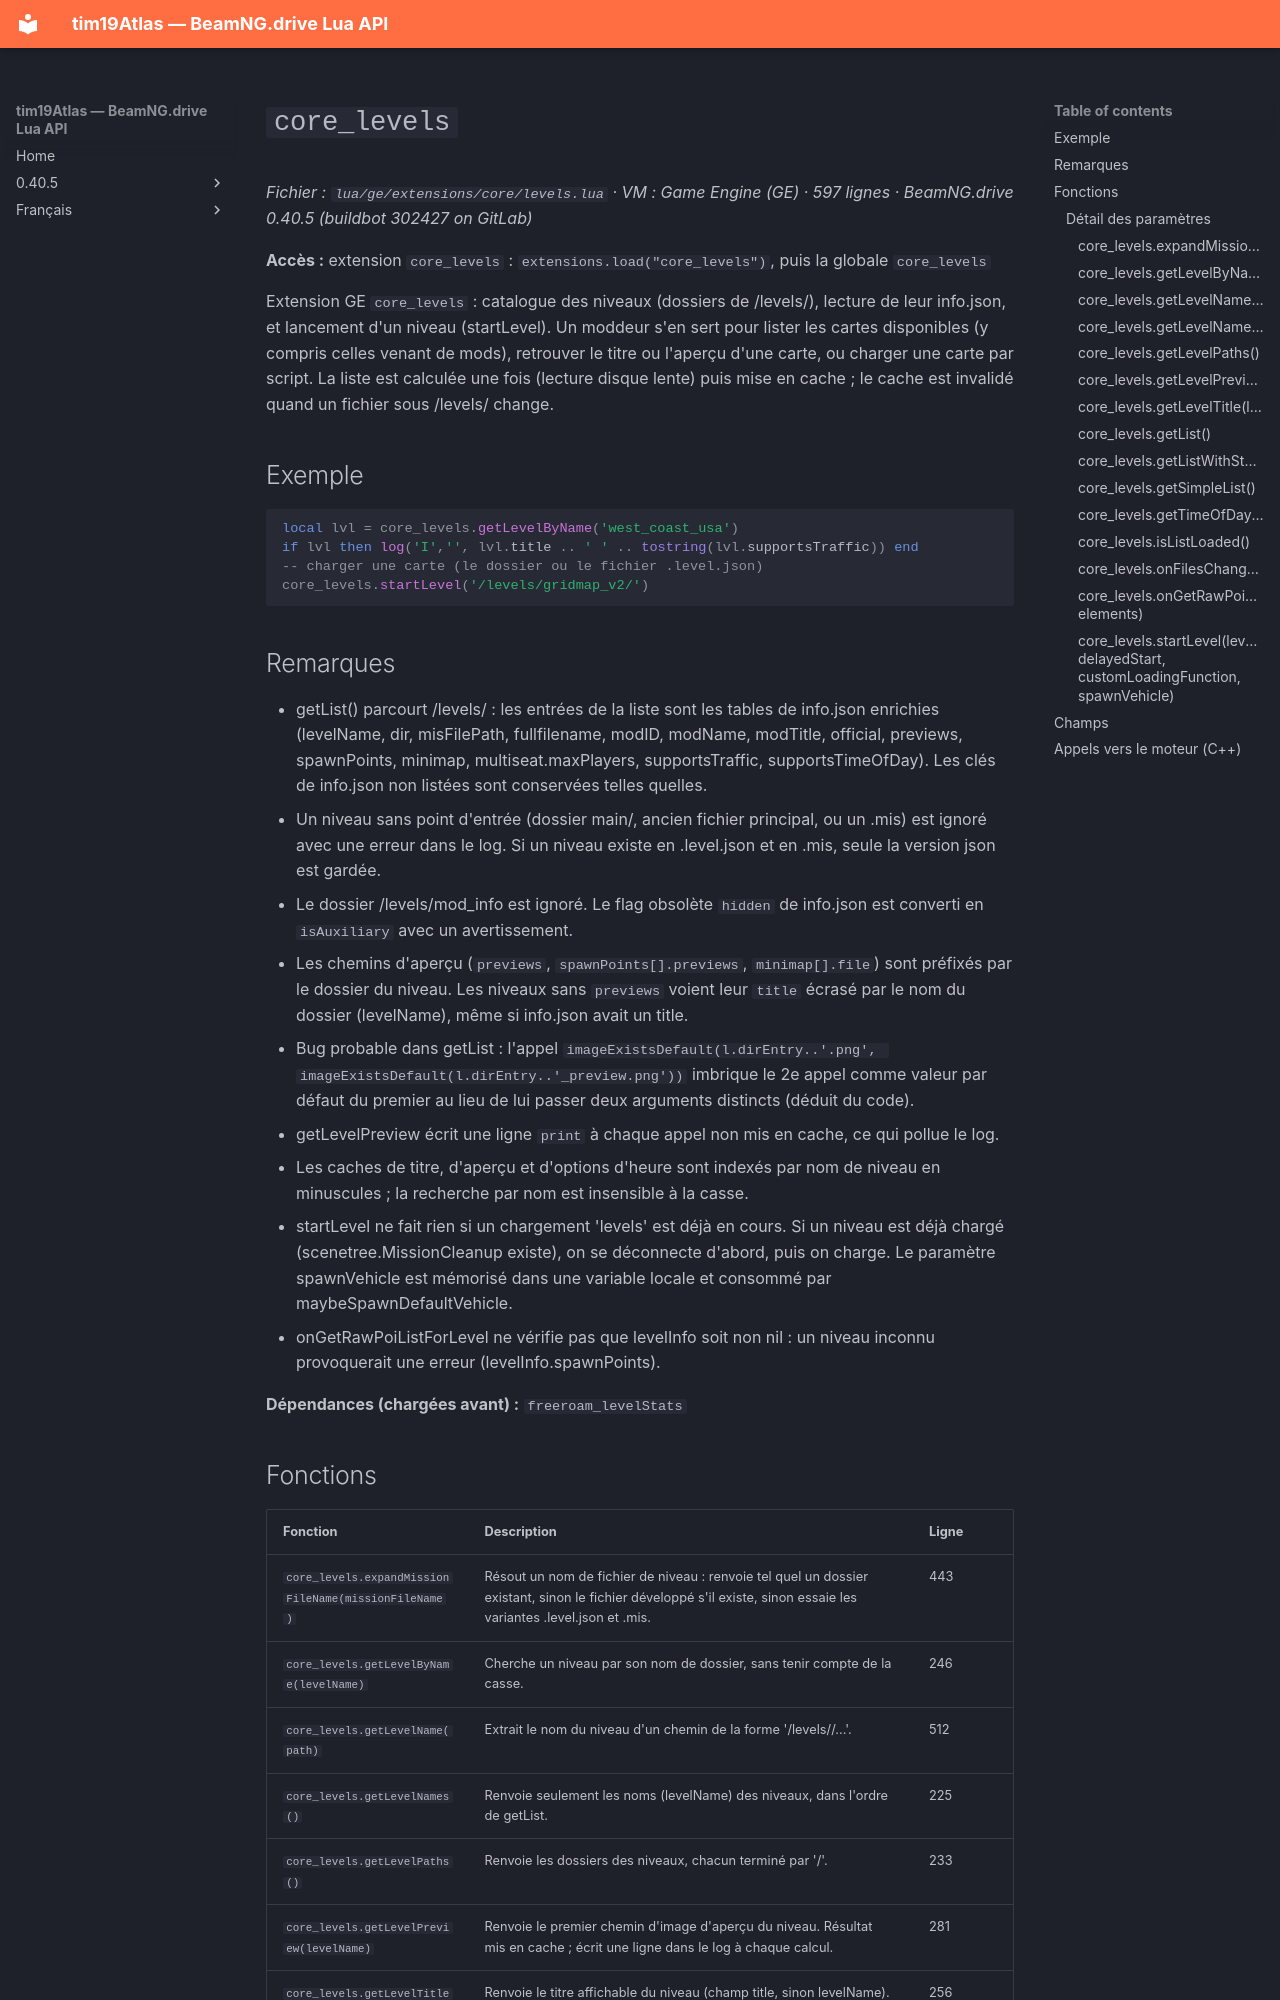

repository: Tim0219800/beamng-lua-atlas · page: fr/0.40.5/ge/extensions/core/levels.html · generator: mkdocs

# `core_levels`

*Fichier : `lua/ge/extensions/core/levels.lua` · VM : Game Engine (GE) · 597 lignes · BeamNG.drive 0.40.5 (buildbot 302427 on GitLab)*

**Accès :** extension `core_levels` : `extensions.load("core_levels")`, puis la globale `core_levels`

Extension GE `core_levels` : catalogue des niveaux (dossiers de /levels/), lecture de leur info.json, et lancement d'un niveau (startLevel). Un moddeur s'en sert pour lister les cartes disponibles (y compris celles venant de mods), retrouver le titre ou l'aperçu d'une carte, ou charger une carte par script. La liste est calculée une fois (lecture disque lente) puis mise en cache ; le cache est invalidé quand un fichier sous /levels/ change.

## Exemple

```lua
local lvl = core_levels.getLevelByName('west_coast_usa')
if lvl then log('I','', lvl.title .. ' ' .. tostring(lvl.supportsTraffic)) end
-- charger une carte (le dossier ou le fichier .level.json)
core_levels.startLevel('/levels/gridmap_v2/')
```

## Remarques

- getList() parcourt /levels/ : les entrées de la liste sont les tables de info.json enrichies (levelName, dir, misFilePath, fullfilename, modID, modName, modTitle, official, previews, spawnPoints, minimap, multiseat.maxPlayers, supportsTraffic, supportsTimeOfDay). Les clés de info.json non listées sont conservées telles quelles.
- Un niveau sans point d'entrée (dossier main/, ancien fichier principal, ou un .mis) est ignoré avec une erreur dans le log. Si un niveau existe en .level.json et en .mis, seule la version json est gardée.
- Le dossier /levels/mod_info est ignoré. Le flag obsolète `hidden` de info.json est converti en `isAuxiliary` avec un avertissement.
- Les chemins d'aperçu (`previews`, `spawnPoints[].previews`, `minimap[].file`) sont préfixés par le dossier du niveau. Les niveaux sans `previews` voient leur `title` écrasé par le nom du dossier (levelName), même si info.json avait un title.
- Bug probable dans getList : l'appel `imageExistsDefault(l.dirEntry..'.png', imageExistsDefault(l.dirEntry..'_preview.png'))` imbrique le 2e appel comme valeur par défaut du premier au lieu de lui passer deux arguments distincts (déduit du code).
- getLevelPreview écrit une ligne `print` à chaque appel non mis en cache, ce qui pollue le log.
- Les caches de titre, d'aperçu et d'options d'heure sont indexés par nom de niveau en minuscules ; la recherche par nom est insensible à la casse.
- startLevel ne fait rien si un chargement 'levels' est déjà en cours. Si un niveau est déjà chargé (scenetree.MissionCleanup existe), on se déconnecte d'abord, puis on charge. Le paramètre spawnVehicle est mémorisé dans une variable locale et consommé par maybeSpawnDefaultVehicle.
- onGetRawPoiListForLevel ne vérifie pas que levelInfo soit non nil : un niveau inconnu provoquerait une erreur (levelInfo.spawnPoints).

**Dépendances (chargées avant) :** `freeroam_levelStats`
